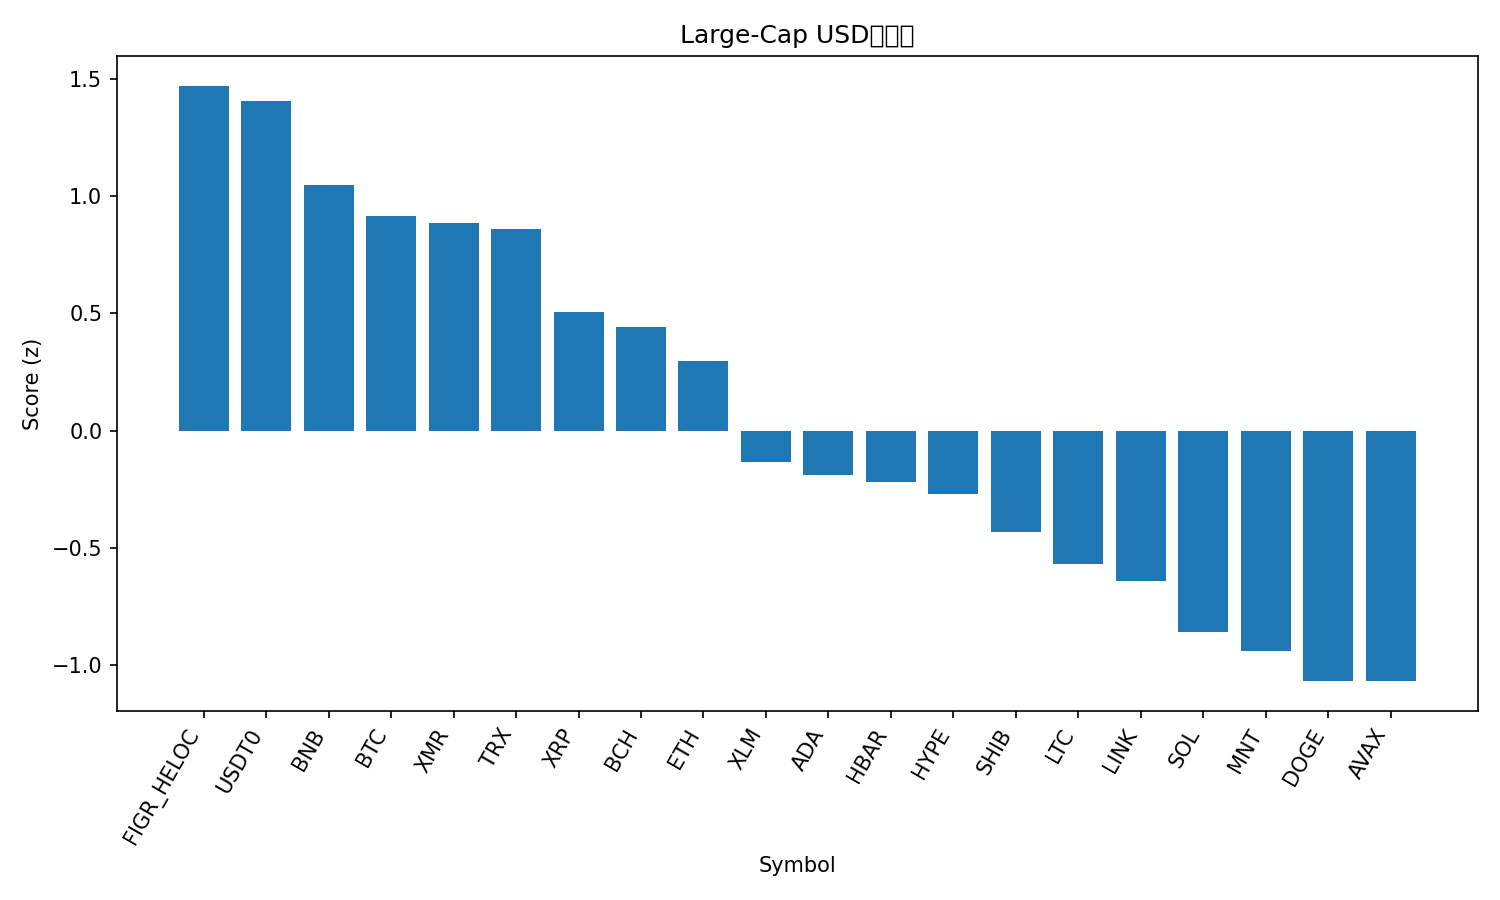

Values plotted in this chart, from the file beside it:
rank, name, symbol, price, pct_1h, pct_24h, pct_7d, pct_1h_vs_btc, pct_24h_vs_btc, pct_7d_vs_btc, market_cap_rank, market_cap, volume_usd, score
1, Figure Heloc, FIGR_HELOC, 1.035, 0.0, 0.4859, 2.631, -0.1917, 8.331, 10.98, 15, 13406482619, 61601743, 1.471
2, USDT0, USDT0, 1.001, 0.03221, 0.07522, 0.04099, -0.1595, 7.92, 8.39, 32, 6142867894, 1486753507, 1.408
3, BNB, BNB, 1132, 0.4302, -10.98, -1.651, 0.2385, -3.132, 6.698, 4, 157595673048, 10453098741, 1.048
4, Bitcoin, BTC, 112060, 0.1917, -7.845, -8.349, 0.0, 0.0, 0.0, 1, 2236203103808, 196370935661, 0.914
5, Monero, XMR, 304.5, 0.3108, -9.962, -6.227, 0.1191, -2.117, 2.122, 36, 5625450129, 266822343, 0.8866
6, TRON, TRX, 0.3195, -0.1079, -4.649, -6.121, -0.2997, 3.196, 2.228, 9, 30244595900, 1793547960, 0.8593
7, XRP, XRP, 2.48, 0.3262, -12, -17.26, 0.1344, -4.157, -8.912, 5, 148463496262, 19335140140, 0.5065
8, Bitcoin Cash, BCH, 532.2, -0.1003, -10.4, -9.561, -0.292, -2.55, -1.212, 20, 10629121057, 839824542, 0.4409
9, Ethereum, ETH, 3823, -0.05482, -11.96, -14.81, -0.2466, -4.116, -6.463, 2, 462447864700, 109163633030, 0.299
10, Stellar, XLM, 0.3329, -0.4008, -13.21, -15.91, -0.5925, -5.366, -7.559, 19, 10644400135, 1026228873, -0.1314
11, Cardano, ADA, 0.668, 0.04536, -18.27, -20.87, -0.1464, -10.42, -12.52, 11, 24424748597, 5625476926, -0.1883
12, Hedera, HBAR, 0.1759, -0.00488, -18.25, -20.41, -0.1966, -10.4, -12.06, 30, 7450441909, 885093583, -0.2189
13, Hyperliquid, HYPE, 40.12, -0.7476, -10.2, -17.11, -0.9393, -2.353, -8.763, 18, 10898776613, 1668049397, -0.2685
14, Shiba Inu, SHIB, 1.05e-05, -0.7994, -12.78, -16, -0.9911, -4.932, -7.652, 31, 6191042193, 733409659, -0.4334
15, Litecoin, LTC, 98.42, -0.092, -24.6, -16.91, -0.2837, -16.76, -8.56, 29, 7529871311, 3713800235, -0.5698
16, Chainlink, LINK, 18.07, -0.4953, -19.98, -17.43, -0.687, -12.13, -9.081, 17, 12620973939, 4343532429, -0.6412
17, Solana, SOL, 183.5, -0.9187, -16.93, -19.73, -1.11, -9.089, -11.38, 6, 100312452974, 21319282126, -0.8582
18, Mantle, MNT, 1.78, -1.115, -20.3, -8.597, -1.307, -12.45, -0.2483, 34, 5777095715, 980272103, -0.9393
19, Dogecoin, DOGE, 0.194, -0.669, -22.56, -22.74, -0.8607, -14.71, -14.39, 10, 29340685413, 11009276404, -1.066
20, Avalanche, AVAX, 22.74, -0.7967, -19.63, -25.25, -0.9884, -11.78, -16.9, 23, 9692412828, 2869399528, -1.068
21, Sui, SUI, 2.72, -1.304, -21.35, -22.56, -1.495, -13.5, -14.21, 22, 9877964914, 4498774562, -1.511
